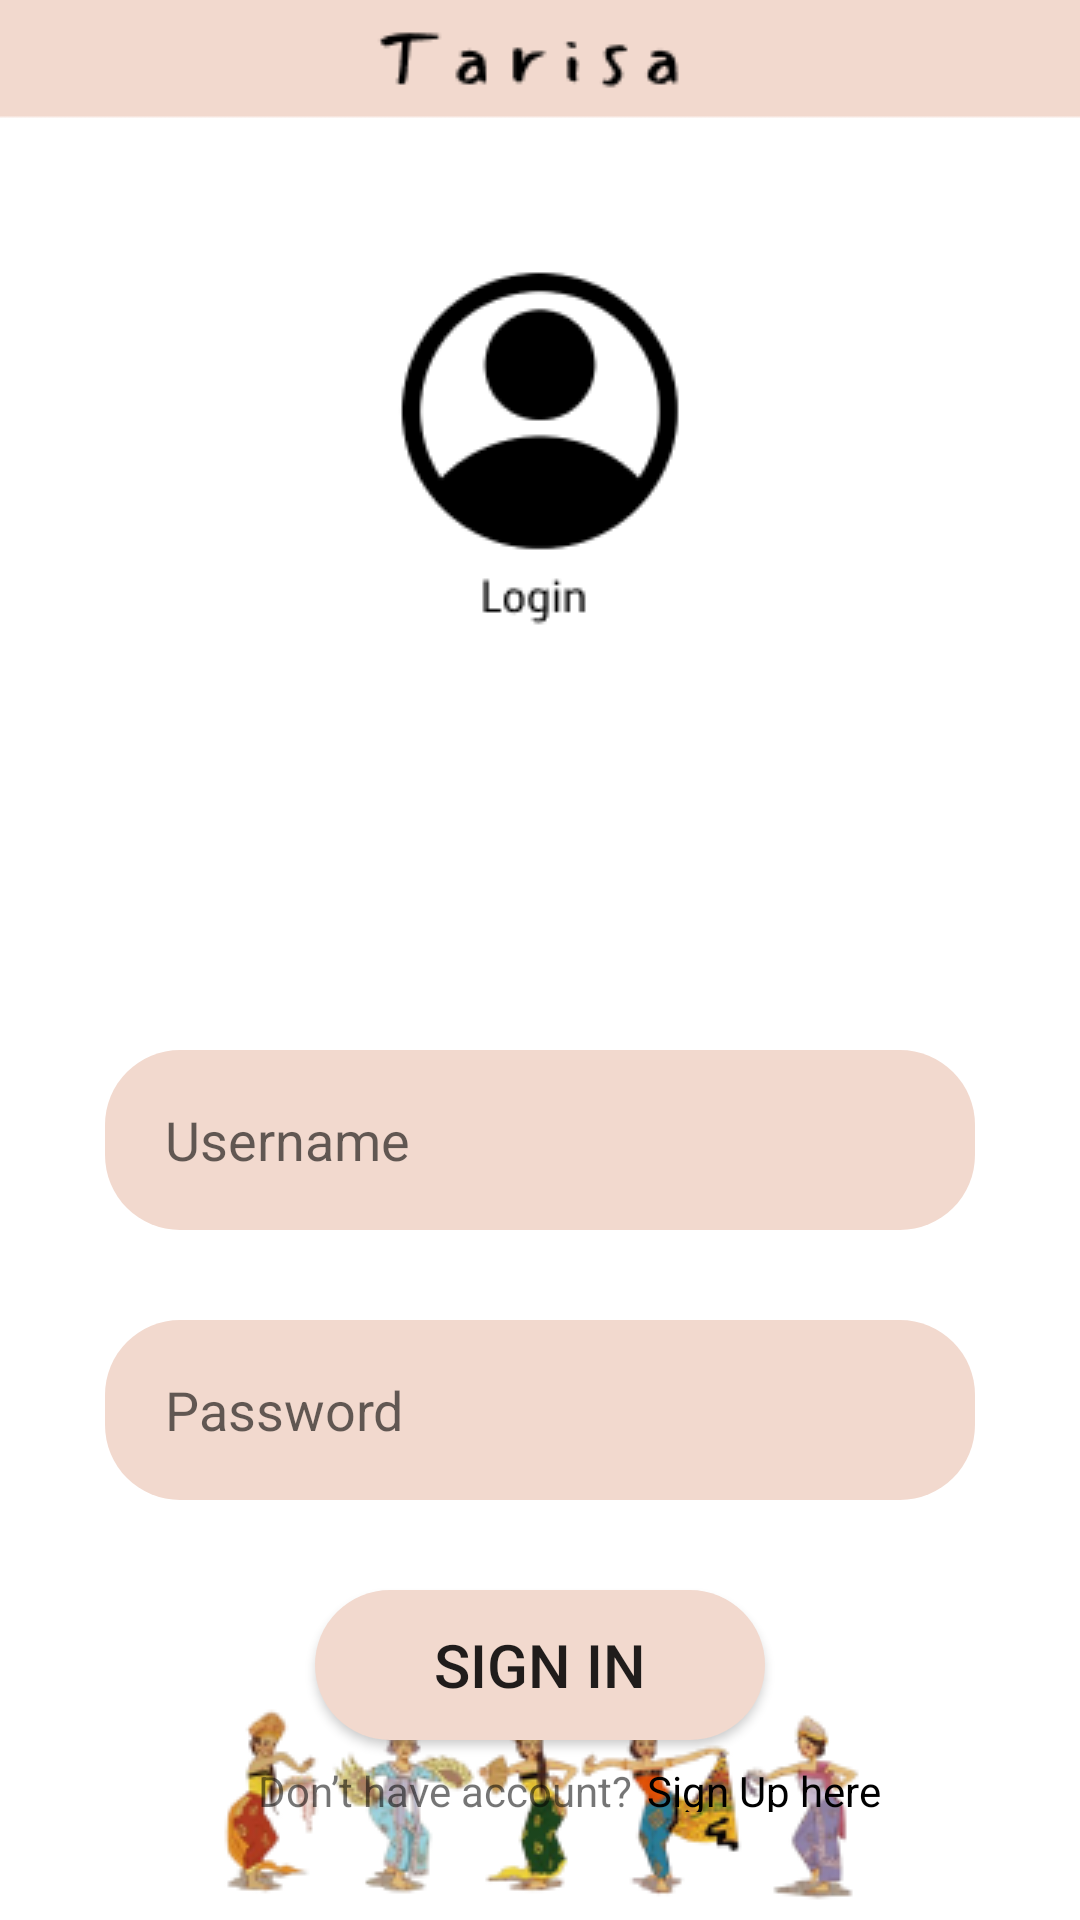

Android layout source for this screen:
<!-- AndroidManifest.xml: application theme Theme.Tarisa -->
<!-- res/layout/activity_login.xml -->
<?xml version="1.0" encoding="utf-8"?>
<ScrollView
    xmlns:android="http://schemas.android.com/apk/res/android"
    xmlns:app="http://schemas.android.com/apk/res-auto"
    xmlns:tools="http://schemas.android.com/tools"
    android:layout_width="match_parent"
    android:layout_height="match_parent"
    tools:context=".login"
    android:background="@drawable/background_login">

    <RelativeLayout
        android:layout_width="match_parent"
        android:layout_height="match_parent">

        <EditText
            android:id="@+id/txt1"
            android:layout_width="match_parent"
            android:layout_height="60dp"
            android:layout_centerHorizontal="true"
            android:layout_marginTop="350dp"
            android:layout_marginRight="70dp"
            android:width="250dp"
            android:background="@drawable/button_shape"
            android:hint="Username"
            android:paddingLeft="20dp"
            android:textSize="18dp" />

        <EditText
            android:layout_width="match_parent"
            android:layout_height="60dp"
            android:background="@drawable/button_shape"
            android:paddingLeft="20dp"
            android:layout_below="@+id/txt1"
            android:layout_centerHorizontal="true"
            android:layout_marginTop="30dp"
            android:width="250dp"
            android:hint="Password"
            android:textSize="18dp"
            android:layout_marginRight="70dp"
            android:id="@+id/txt2"/>

        <Button
            android:layout_width="wrap_content"
            android:layout_height="50dp"
            android:background="@drawable/button_shape"
            android:layout_centerHorizontal="true"
            android:layout_marginTop="530dp"
            android:width="150dp"
            android:padding="10dp"
            android:text="Sign In"
            android:textSize="20dp"
            android:id="@+id/btn1"/>

        <LinearLayout
            android:layout_width="match_parent"
            android:layout_height="wrap_content"
            android:orientation="horizontal"
            android:layout_below="@id/btn1"
            android:gravity="center"
            android:paddingHorizontal="20dp">

            <TextView
                android:layout_width="wrap_content"
                android:layout_height="wrap_content"
                android:text="Don’t have account?"
                android:paddingLeft="20dp"
                android:layout_marginTop="5dp"
                android:id="@+id/txt3"/>

            <TextView
                android:layout_width="wrap_content"
                android:layout_height="wrap_content"
                android:text="Sign Up here"
                android:paddingLeft="5dp"
                android:layout_marginTop="5dp"
                android:textColor="@color/black"
                android:id="@+id/txtregister"/>

        </LinearLayout>
    </RelativeLayout>
</ScrollView>
<!-- resources referenced by this layout -->
<resources>
  <color name="black">#FF000000</color>
  <!-- drawable background_login: png bitmap (drawable, 28748 bytes) -->
  <!-- drawable button_shape (drawable) -->
  <?xml version="1.0" encoding="utf-8"?>
  <shape android:shape="rectangle" xmlns:android="http://schemas.android.com/apk/res/android">
  
      <solid android:color="@color/pink"/>
      <corners android:radius="25dp"/>
  </shape>
  <style name="Theme.Tarisa" parent="Theme.AppCompat.Light.DarkActionBar">
          <item name="colorSecondary">@color/pink</item>
      </style>
  <color name="pink">#F2D9CE</color>
</resources>
